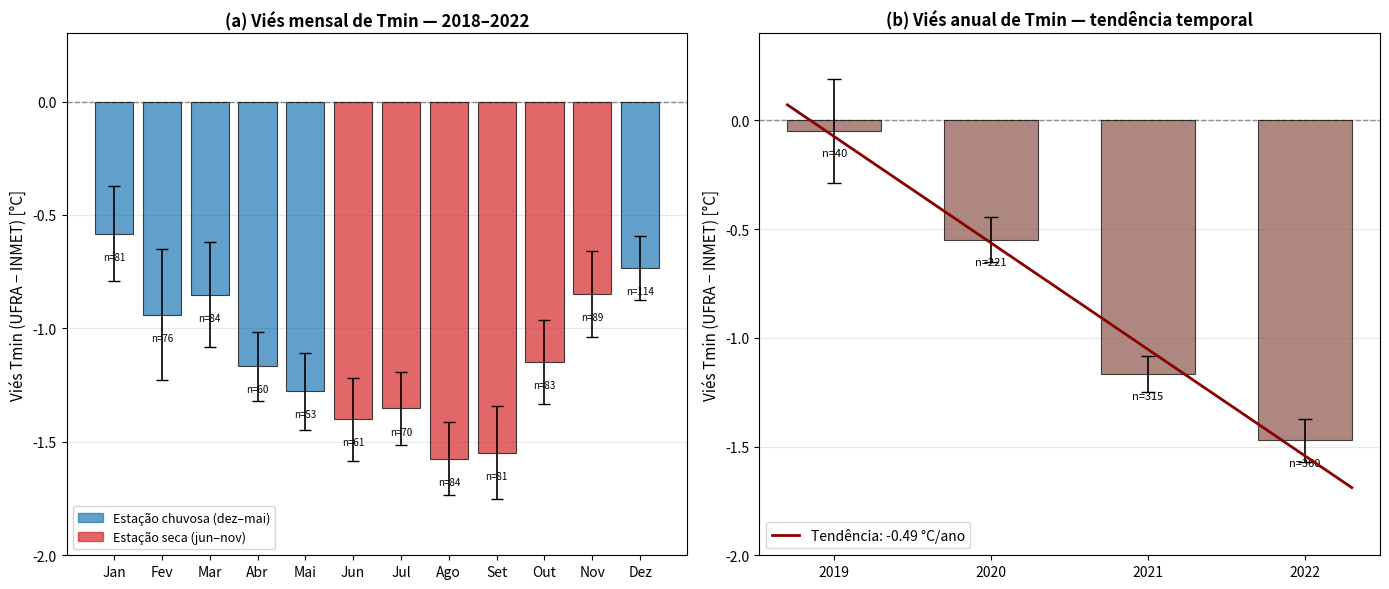

Reproduce this figure in Python.
"""
figura_diagnostico_tmin.py
--------------------------
Gera figura com dois painéis:
  (a) Viés mensal de Tmin UFRA × INMET 82191 (2018-2022), com IC 95%
  (b) Viés anual de Tmin, com IC 95% e linha de tendência

Saída: figura_diagnostico_tmin.png (300 dpi, 14x6 polegadas)
"""

import matplotlib.pyplot as plt
import matplotlib.patches as mpatches
import numpy as np

# ---------------------------------------------------------------------------
# Dados (extraídos dos scripts anteriores)
# ---------------------------------------------------------------------------
meses_nomes = ["Jan", "Fev", "Mar", "Abr", "Mai", "Jun",
               "Jul", "Ago", "Set", "Out", "Nov", "Dez"]

# Viés mensal
vies_mensal = {
    "Jan": (-0.583, -0.791, -0.374, 81),
    "Fev": (-0.941, -1.229, -0.652, 76),
    "Mar": (-0.852, -1.084, -0.620, 84),
    "Abr": (-1.167, -1.319, -1.015, 60),
    "Mai": (-1.277, -1.447, -1.108, 53),
    "Jun": (-1.400, -1.583, -1.217, 61),
    "Jul": (-1.353, -1.516, -1.190, 70),
    "Ago": (-1.574, -1.734, -1.414, 84),
    "Set": (-1.548, -1.753, -1.343, 81),
    "Out": (-1.149, -1.335, -0.963, 83),
    "Nov": (-0.848, -1.037, -0.660, 89),
    "Dez": (-0.732, -0.874, -0.591, 114),
}

# Viés anual
vies_anual = {
    2019: (-0.048, -0.286, +0.191, 40),
    2020: (-0.548, -0.653, -0.444, 221),
    2021: (-1.166, -1.247, -1.084, 315),
    2022: (-1.472, -1.569, -1.374, 360),
}

# Estações (para colorir barras)
estacao_mes = {
    "Jan": "chuvosa", "Fev": "chuvosa", "Mar": "chuvosa",
    "Abr": "chuvosa", "Mai": "chuvosa", "Dez": "chuvosa",
    "Jun": "seca",    "Jul": "seca",    "Ago": "seca",
    "Set": "seca",    "Out": "seca",    "Nov": "seca",
}

# ---------------------------------------------------------------------------
# Figura
# ---------------------------------------------------------------------------
fig, (ax1, ax2) = plt.subplots(1, 2, figsize=(14, 6))

# --- Painel (a): viés mensal ---
x_meses = np.arange(12)
medias = [vies_mensal[m][0] for m in meses_nomes]
inf    = [vies_mensal[m][1] for m in meses_nomes]
sup    = [vies_mensal[m][2] for m in meses_nomes]
ns     = [vies_mensal[m][3] for m in meses_nomes]

cores = ["#1f77b4" if estacao_mes[m] == "chuvosa" else "#d62728"
         for m in meses_nomes]

# Barras
barras = ax1.bar(x_meses, medias, color=cores, alpha=0.7,
                 edgecolor="black", linewidth=0.8, zorder=2)

# Barras de erro (IC 95%)
yerr_inf = [m - i for m, i in zip(medias, inf)]
yerr_sup = [s - m for m, s in zip(medias, sup)]
ax1.errorbar(x_meses, medias, yerr=[yerr_inf, yerr_sup],
             fmt="none", ecolor="black", capsize=4, linewidth=1.2, zorder=3)

# Linha de referência (viés zero)
ax1.axhline(0, color="gray", linestyle="--", linewidth=1, zorder=1)

# Anotação de N por mês (em cima das barras)
for i, (x, m, n) in enumerate(zip(x_meses, medias, ns)):
    ax1.text(x, m - 0.08, f"n={n}", ha="center", va="top",
             fontsize=7, color="black", zorder=4)

# Rótulos
ax1.set_xticks(x_meses)
ax1.set_xticklabels(meses_nomes, fontsize=10)
ax1.set_ylabel("Viés Tmin (UFRA − INMET) [°C]", fontsize=11)
ax1.set_title("(a) Viés mensal de Tmin — 2018–2022",
              fontsize=12, fontweight="bold")
ax1.grid(axis="y", alpha=0.3, zorder=0)
ax1.set_ylim(-2.0, 0.3)

# Legenda
leg_chuvosa = mpatches.Patch(color="#1f77b4", alpha=0.7,
                             label="Estação chuvosa (dez–mai)")
leg_seca    = mpatches.Patch(color="#d62728", alpha=0.7,
                             label="Estação seca (jun–nov)")
ax1.legend(handles=[leg_chuvosa, leg_seca], loc="lower left", fontsize=9)

# --- Painel (b): viés anual ---
anos = sorted(vies_anual.keys())
medias_a = [vies_anual[a][0] for a in anos]
inf_a    = [vies_anual[a][1] for a in anos]
sup_a    = [vies_anual[a][2] for a in anos]
ns_a     = [vies_anual[a][3] for a in anos]

# Barras
barras_a = ax2.bar(anos, medias_a, color="#8c564b", alpha=0.7,
                   edgecolor="black", linewidth=0.8, width=0.6, zorder=2)

# Barras de erro
yerr_inf_a = [m - i for m, i in zip(medias_a, inf_a)]
yerr_sup_a = [s - m for m, s in zip(medias_a, sup_a)]
ax2.errorbar(anos, medias_a, yerr=[yerr_inf_a, yerr_sup_a],
             fmt="none", ecolor="black", capsize=5, linewidth=1.2, zorder=3)

# Anotação de N por ano
for x, m, n in zip(anos, medias_a, ns_a):
    ax2.text(x, m - 0.08, f"n={n}", ha="center", va="top",
             fontsize=8, color="black", zorder=4)

# Linha de referência (zero)
ax2.axhline(0, color="gray", linestyle="--", linewidth=1, zorder=1)

# Linha de tendência (regressão linear simples)
coef = np.polyfit(anos, medias_a, 1)
x_tend = np.linspace(min(anos) - 0.3, max(anos) + 0.3, 100)
y_tend = np.polyval(coef, x_tend)
ax2.plot(x_tend, y_tend, color="darkred", linestyle="-",
         linewidth=2, label=f"Tendência: {coef[0]:+.2f} °C/ano", zorder=4)

# Rótulos
ax2.set_xticks(anos)
ax2.set_xticklabels([str(a) for a in anos], fontsize=10)
ax2.set_ylabel("Viés Tmin (UFRA − INMET) [°C]", fontsize=11)
ax2.set_title("(b) Viés anual de Tmin — tendência temporal",
              fontsize=12, fontweight="bold")
ax2.grid(axis="y", alpha=0.3, zorder=0)
ax2.set_ylim(-2.0, 0.4)
ax2.legend(loc="lower left", fontsize=10)

# Ajuste final
plt.tight_layout()
plt.savefig("figura_diagnostico_tmin.png", dpi=300, bbox_inches="tight")
print("Figura salva: figura_diagnostico_tmin.png")
plt.show()
